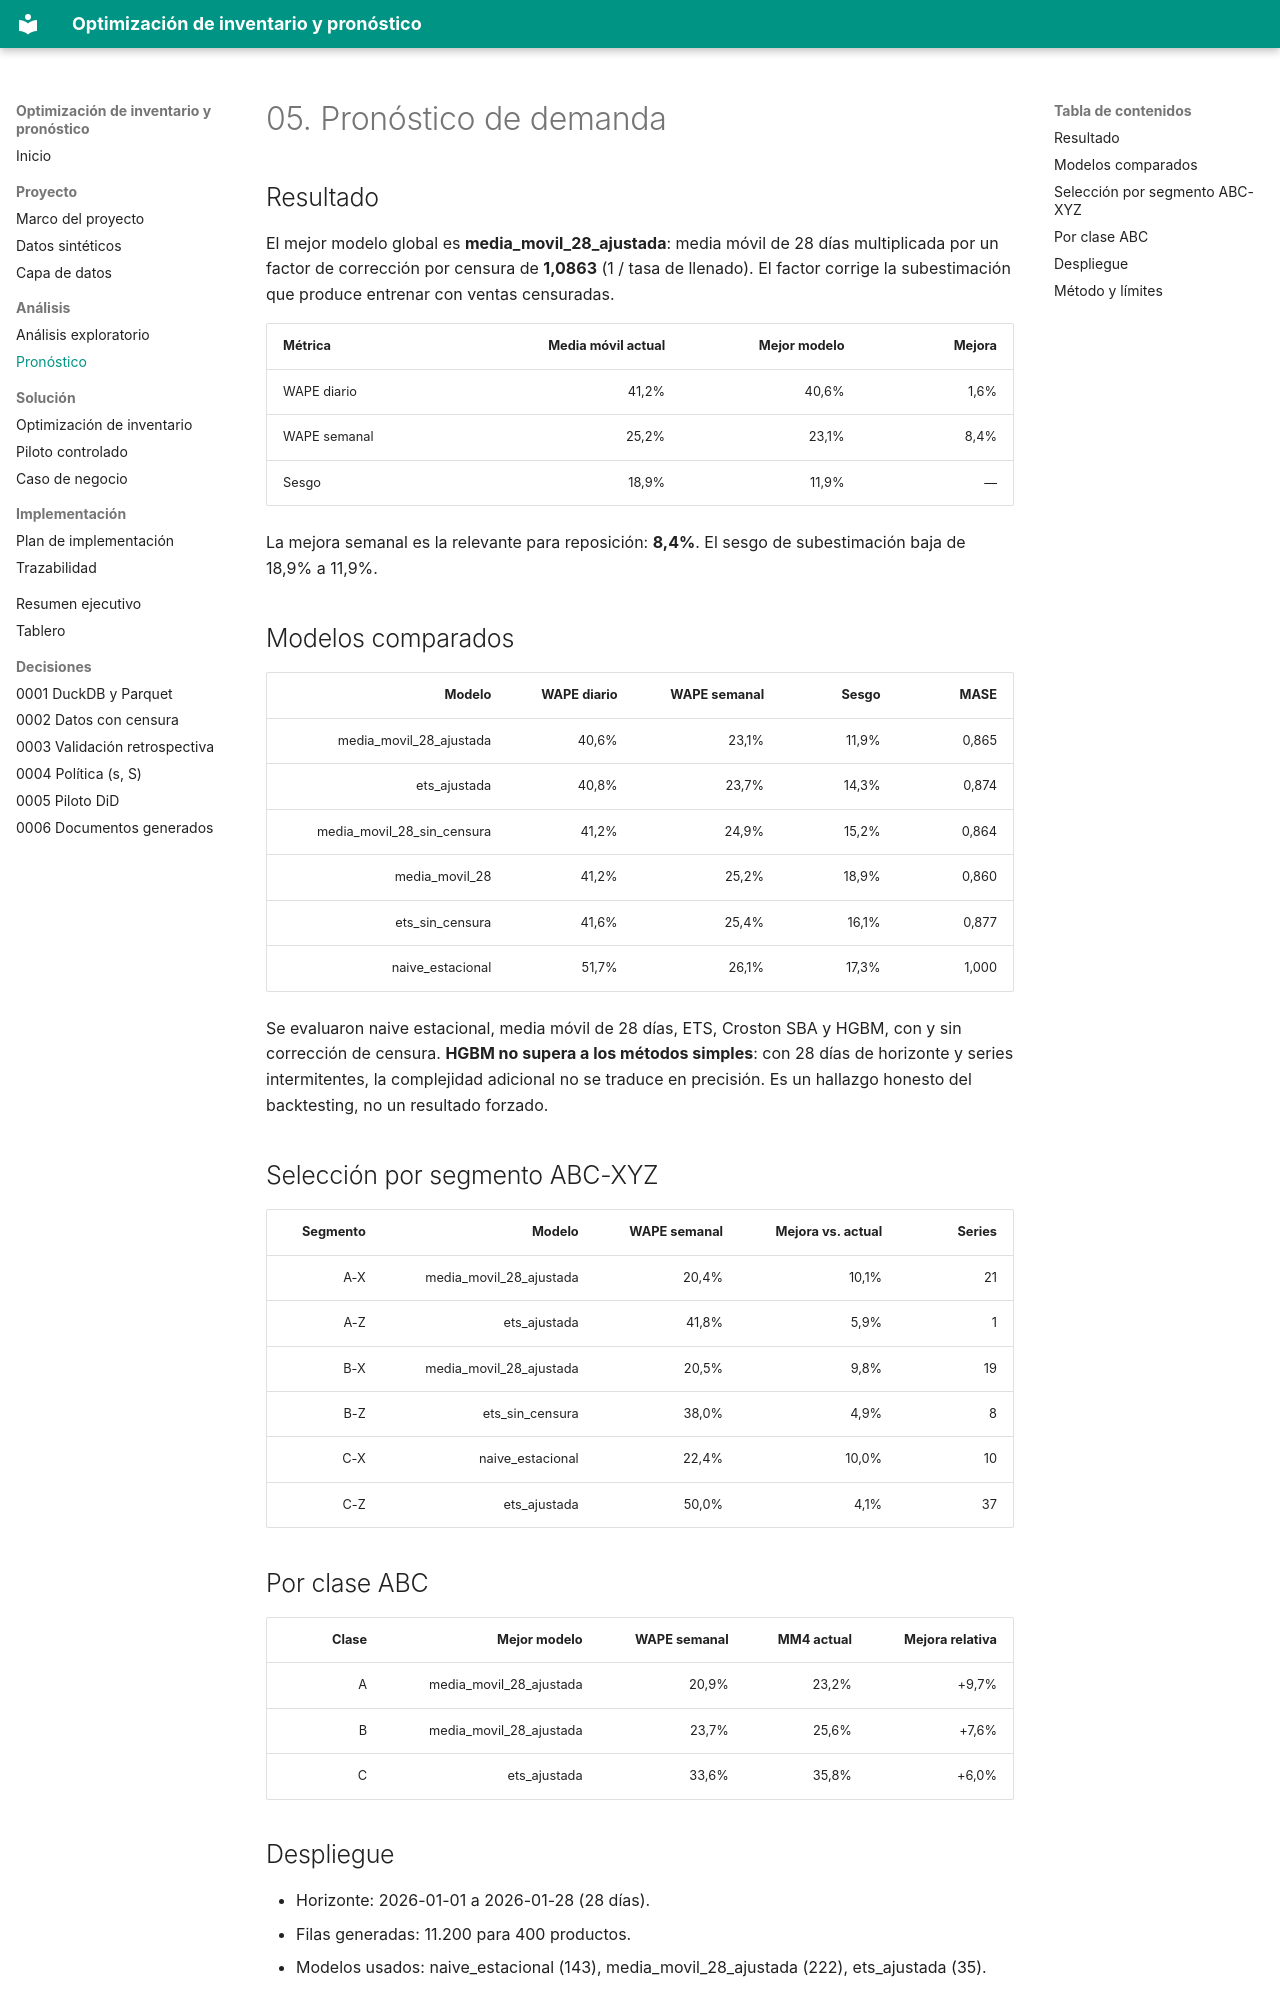

repository: Vaxilium/bi-optimizacion-inventario-retail · page: 05-pronostico/index.html · generator: mkdocs

# 05. Pronóstico de demanda

## Resultado

El mejor modelo global es **media_movil_28_ajustada**: media móvil de 28 días multiplicada
por un factor de corrección por censura de **1,0863** (1 / tasa de
llenado). El factor corrige la subestimación que produce entrenar con ventas censuradas.

| Métrica | Media móvil actual | Mejor modelo | Mejora |
|---|---:|---:|---:|
| WAPE diario | 41,2% | 40,6% | 1,6% |
| WAPE semanal | 25,2% | 23,1% | 8,4% |
| Sesgo | 18,9% | 11,9% | — |

La mejora semanal es la relevante para reposición: **8,4%**.
El sesgo de subestimación baja de 18,9% a 11,9%.

## Modelos comparados

| Modelo | WAPE diario | WAPE semanal | Sesgo | MASE |
| ---: | ---: | ---: | ---: | ---: |
| media_movil_28_ajustada | 40,6% | 23,1% | 11,9% | 0,865 |
| ets_ajustada | 40,8% | 23,7% | 14,3% | 0,874 |
| media_movil_28_sin_censura | 41,2% | 24,9% | 15,2% | 0,864 |
| media_movil_28 | 41,2% | 25,2% | 18,9% | 0,860 |
| ets_sin_censura | 41,6% | 25,4% | 16,1% | 0,877 |
| naive_estacional | 51,7% | 26,1% | 17,3% | 1,000 |

Se evaluaron naive estacional, media móvil de 28 días, ETS, Croston SBA y HGBM, con y
sin corrección de censura. **HGBM no supera a los métodos simples**: con 28 días de
horizonte y series intermitentes, la complejidad adicional no se traduce en precisión.
Es un hallazgo honesto del backtesting, no un resultado forzado.

## Selección por segmento ABC-XYZ

| Segmento | Modelo | WAPE semanal | Mejora vs. actual | Series |
| ---: | ---: | ---: | ---: | ---: |
| A-X | media_movil_28_ajustada | 20,4% | 10,1% | 21 |
| A-Z | ets_ajustada | 41,8% | 5,9% | 1 |
| B-X | media_movil_28_ajustada | 20,5% | 9,8% | 19 |
| B-Z | ets_sin_censura | 38,0% | 4,9% | 8 |
| C-X | naive_estacional | 22,4% | 10,0% | 10 |
| C-Z | ets_ajustada | 50,0% | 4,1% | 37 |

## Por clase ABC

| Clase | Mejor modelo | WAPE semanal | MM4 actual | Mejora relativa |
| ---: | ---: | ---: | ---: | ---: |
| A | media_movil_28_ajustada | 20,9% | 23,2% | +9,7% |
| B | media_movil_28_ajustada | 23,7% | 25,6% | +7,6% |
| C | ets_ajustada | 33,6% | 35,8% | +6,0% |
